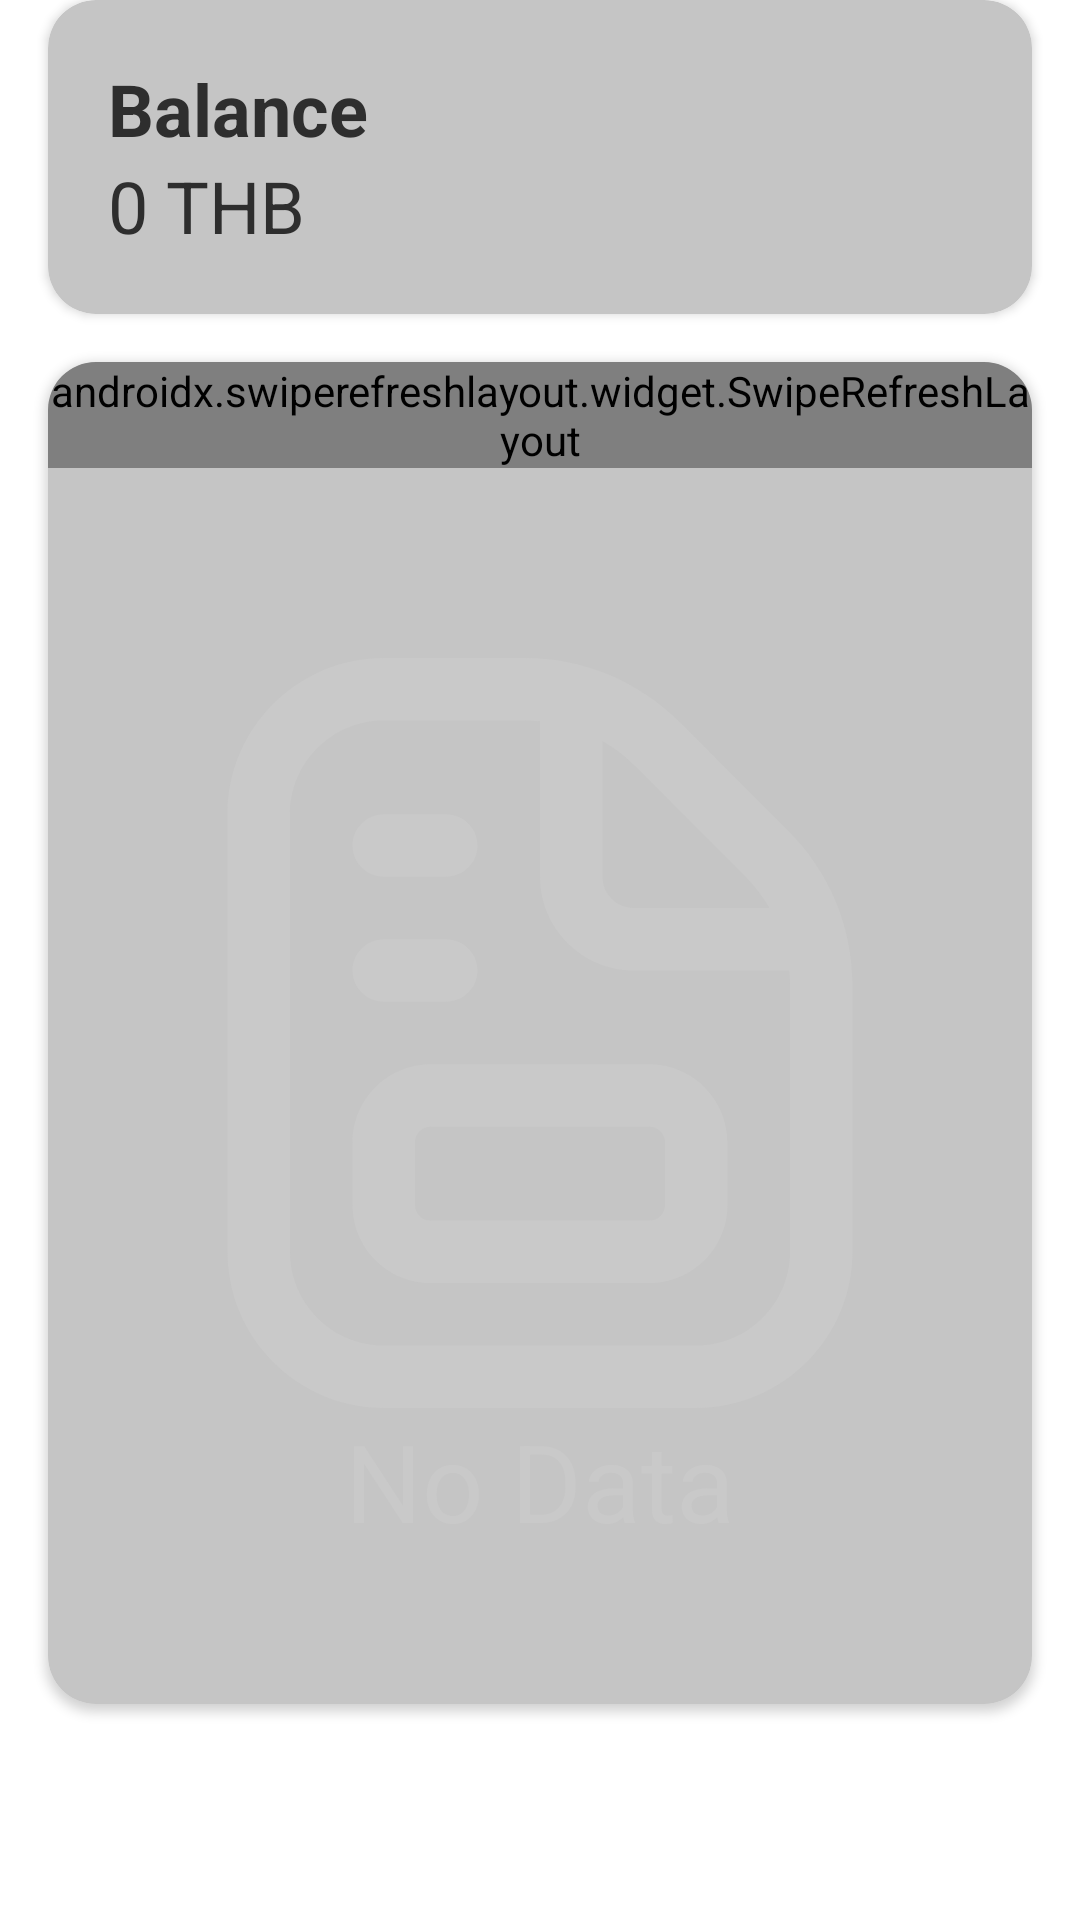

This screen was rendered from an Android layout file. Write that file and the resources it references.
<!-- AndroidManifest.xml: application theme Theme.MM3 -->
<!-- res/layout/fragment_home.xml -->
<?xml version="1.0" encoding="utf-8"?>
<androidx.constraintlayout.widget.ConstraintLayout xmlns:android="http://schemas.android.com/apk/res/android"
    xmlns:app="http://schemas.android.com/apk/res-auto"
    xmlns:tools="http://schemas.android.com/tools"
    android:layout_width="match_parent"
    android:layout_height="match_parent"
    android:paddingBottom="?attr/actionBarSize"
    tools:context=".main_ui.HomeFragment">

    <LinearLayout
        android:layout_width="match_parent"
        android:layout_height="match_parent"
        android:orientation="vertical">

        <androidx.cardview.widget.CardView
            android:id="@+id/cardView"
            android:layout_width="match_parent"
            android:layout_height="wrap_content"
            android:layout_marginHorizontal="16dp"
            style="@style/card_view"
            app:layout_constraintEnd_toEndOf="parent"
            app:layout_constraintStart_toStartOf="parent"
            app:layout_constraintTop_toTopOf="parent">

            <LinearLayout
                android:layout_width="match_parent"
                android:layout_height="match_parent"
                android:layout_gravity="center"
                android:layout_margin="20sp"
                android:orientation="vertical">

                <TextView
                    android:layout_width="match_parent"
                    android:layout_height="wrap_content"
                    android:text="@string/balance"
                    style="@style/text_colour"
                    android:textSize="24sp"
                    android:textStyle="bold"/>

                <LinearLayout
                    android:layout_width="match_parent"
                    android:layout_height="match_parent"
                    android:orientation="horizontal">

                    <TextView
                        android:id="@+id/amount_text"
                        android:layout_width="wrap_content"
                        android:layout_height="wrap_content"
                        android:layout_marginEnd="10pt"
                        style="@style/text_colour"
                        android:text="0 THB"
                        android:textSize="24sp" />

                </LinearLayout>
            </LinearLayout>
        </androidx.cardview.widget.CardView>

        <androidx.cardview.widget.CardView
            android:layout_width="match_parent"
            android:layout_height="match_parent"
            android:layout_margin="16dp"
            style="@style/card_view"
            app:layout_constraintBottom_toBottomOf="parent"
            app:layout_constraintEnd_toEndOf="parent"
            app:layout_constraintStart_toStartOf="parent"
            app:layout_constraintTop_toBottomOf="@+id/cardView" >

            <androidx.constraintlayout.widget.ConstraintLayout
                android:layout_width="match_parent"
                android:layout_height="match_parent">

                <androidx.swiperefreshlayout.widget.SwipeRefreshLayout
                    android:id="@+id/money_swipeRefreshLayout"
                    android:layout_width="wrap_content"
                    android:layout_height="wrap_content"
                    app:layout_constraintStart_toStartOf="parent"
                    app:layout_constraintTop_toTopOf="parent">

                    <androidx.recyclerview.widget.RecyclerView
                        android:id="@+id/money_recycler"
                        android:layout_width="match_parent"
                        android:layout_height="match_parent"
                        android:paddingHorizontal="10dp"
                        app:layout_constraintBottom_toBottomOf="parent"
                        app:layout_constraintEnd_toEndOf="parent"
                        app:layout_constraintStart_toStartOf="parent"
                        app:layout_constraintTop_toTopOf="parent" />
                </androidx.swiperefreshlayout.widget.SwipeRefreshLayout>

                <ImageView
                    android:id="@+id/Nodata_IV2"
                    android:layout_width="250dp"
                    android:layout_height="250dp"
                    android:src="@drawable/data_bg"
                    app:layout_constraintBottom_toBottomOf="parent"
                    app:layout_constraintEnd_toEndOf="parent"
                    app:layout_constraintStart_toStartOf="parent"
                    app:layout_constraintTop_toTopOf="parent" />

                <TextView
                    android:id="@+id/Nodata_TW2"
                    android:layout_width="wrap_content"
                    android:layout_height="wrap_content"
                    android:text="@string/no_data"
                    android:textColor="@color/light_grey2"
                    android:textSize="36sp"
                    app:layout_constraintEnd_toEndOf="@+id/Nodata_IV2"
                    app:layout_constraintStart_toStartOf="@+id/Nodata_IV2"
                    app:layout_constraintTop_toBottomOf="@+id/Nodata_IV2" />
            </androidx.constraintlayout.widget.ConstraintLayout>

        </androidx.cardview.widget.CardView>
    </LinearLayout>

</androidx.constraintlayout.widget.ConstraintLayout>
<!-- resources referenced by this layout -->
<resources>
  <color name="light_grey2">#C9C9C9</color>
  <!-- drawable data_bg (drawable) -->
  <vector android:autoMirrored="true" android:height="512dp"
      android:viewportHeight="24" android:viewportWidth="24"
      android:width="512dp" xmlns:android="http://schemas.android.com/apk/res/android">
      <path android:fillColor="@color/light_grey2" android:pathData="M19.95,5.536l-3.485,-3.485c-1.322,-1.322 -3.08,-2.05 -4.95,-2.05L7,0.001C4.243,0 2,2.243 2,5v14c0,2.757 2.243,5 5,5h10c2.757,0 5,-2.243 5,-5L22,10.485c0,-1.87 -0.728,-3.627 -2.05,-4.95ZM18.536,6.95c0.318,0.318 0.587,0.671 0.805,1.05h-4.341c-0.551,0 -1,-0.449 -1,-1L14,2.659c0.379,0.218 0.733,0.487 1.05,0.805l3.485,3.485ZM20,19c0,1.654 -1.346,3 -3,3L7,22c-1.654,0 -3,-1.346 -3,-3L4,5c0,-1.654 1.346,-3 3,-3h4.515c0.163,0 0.325,0.008 0.485,0.023L12,7c0,1.654 1.346,3 3,3h4.977c0.015,0.16 0.023,0.322 0.023,0.485v8.515ZM15.5,13h-7c-1.378,0 -2.5,1.122 -2.5,2.5v2c0,1.378 1.122,2.5 2.5,2.5h7c1.378,0 2.5,-1.122 2.5,-2.5v-2c0,-1.378 -1.122,-2.5 -2.5,-2.5ZM16,17.5c0,0.276 -0.224,0.5 -0.5,0.5h-7c-0.276,0 -0.5,-0.224 -0.5,-0.5v-2c0,-0.276 0.224,-0.5 0.5,-0.5h7c0.276,0 0.5,0.224 0.5,0.5v2ZM6,10c0,-0.552 0.448,-1 1,-1h2c0.552,0 1,0.448 1,1s-0.448,1 -1,1h-2c-0.552,0 -1,-0.448 -1,-1ZM6,6c0,-0.552 0.448,-1 1,-1h2c0.552,0 1,0.448 1,1s-0.448,1 -1,1h-2c-0.552,0 -1,-0.448 -1,-1Z"/>
  </vector>
  <string name="balance">Balance</string>
  <string name="no_data">No Data</string>
  <style name="card_view">
          <item name="cardBackgroundColor">@color/grey_001</item>
          <item name="cardCornerRadius">16dp</item>
      </style>
  <style name="text_colour">
          <item name="android:textColor">@color/black_01</item>
      </style>
  <style name="Theme.MM3" parent="Theme.MaterialComponents.DayNight.DarkActionBar">
          
          <item name="colorPrimary">@color/purple_500</item>
          <item name="colorPrimaryVariant">@color/purple_700</item>
          <item name="colorOnPrimary">@color/white</item>
          
          <item name="colorSecondary">@color/teal_200</item>
          <item name="colorSecondaryVariant">@color/teal_700</item>
          <item name="colorOnSecondary">@color/black</item>
          
          <item name="android:statusBarColor">?attr/colorPrimaryVariant</item>
          
  
      </style>
  <color name="grey_001">#C5C5C5</color>
  <color name="black_01">#FF2E2E2E</color>
  <color name="purple_500">#FF6200EE</color>
  <color name="purple_700">#FF3700B3</color>
  <color name="white">#FFFFFFFF</color>
  <color name="teal_200">#FF03DAC5</color>
  <color name="teal_700">#FF018786</color>
  <color name="black">#FF000000</color>
</resources>
